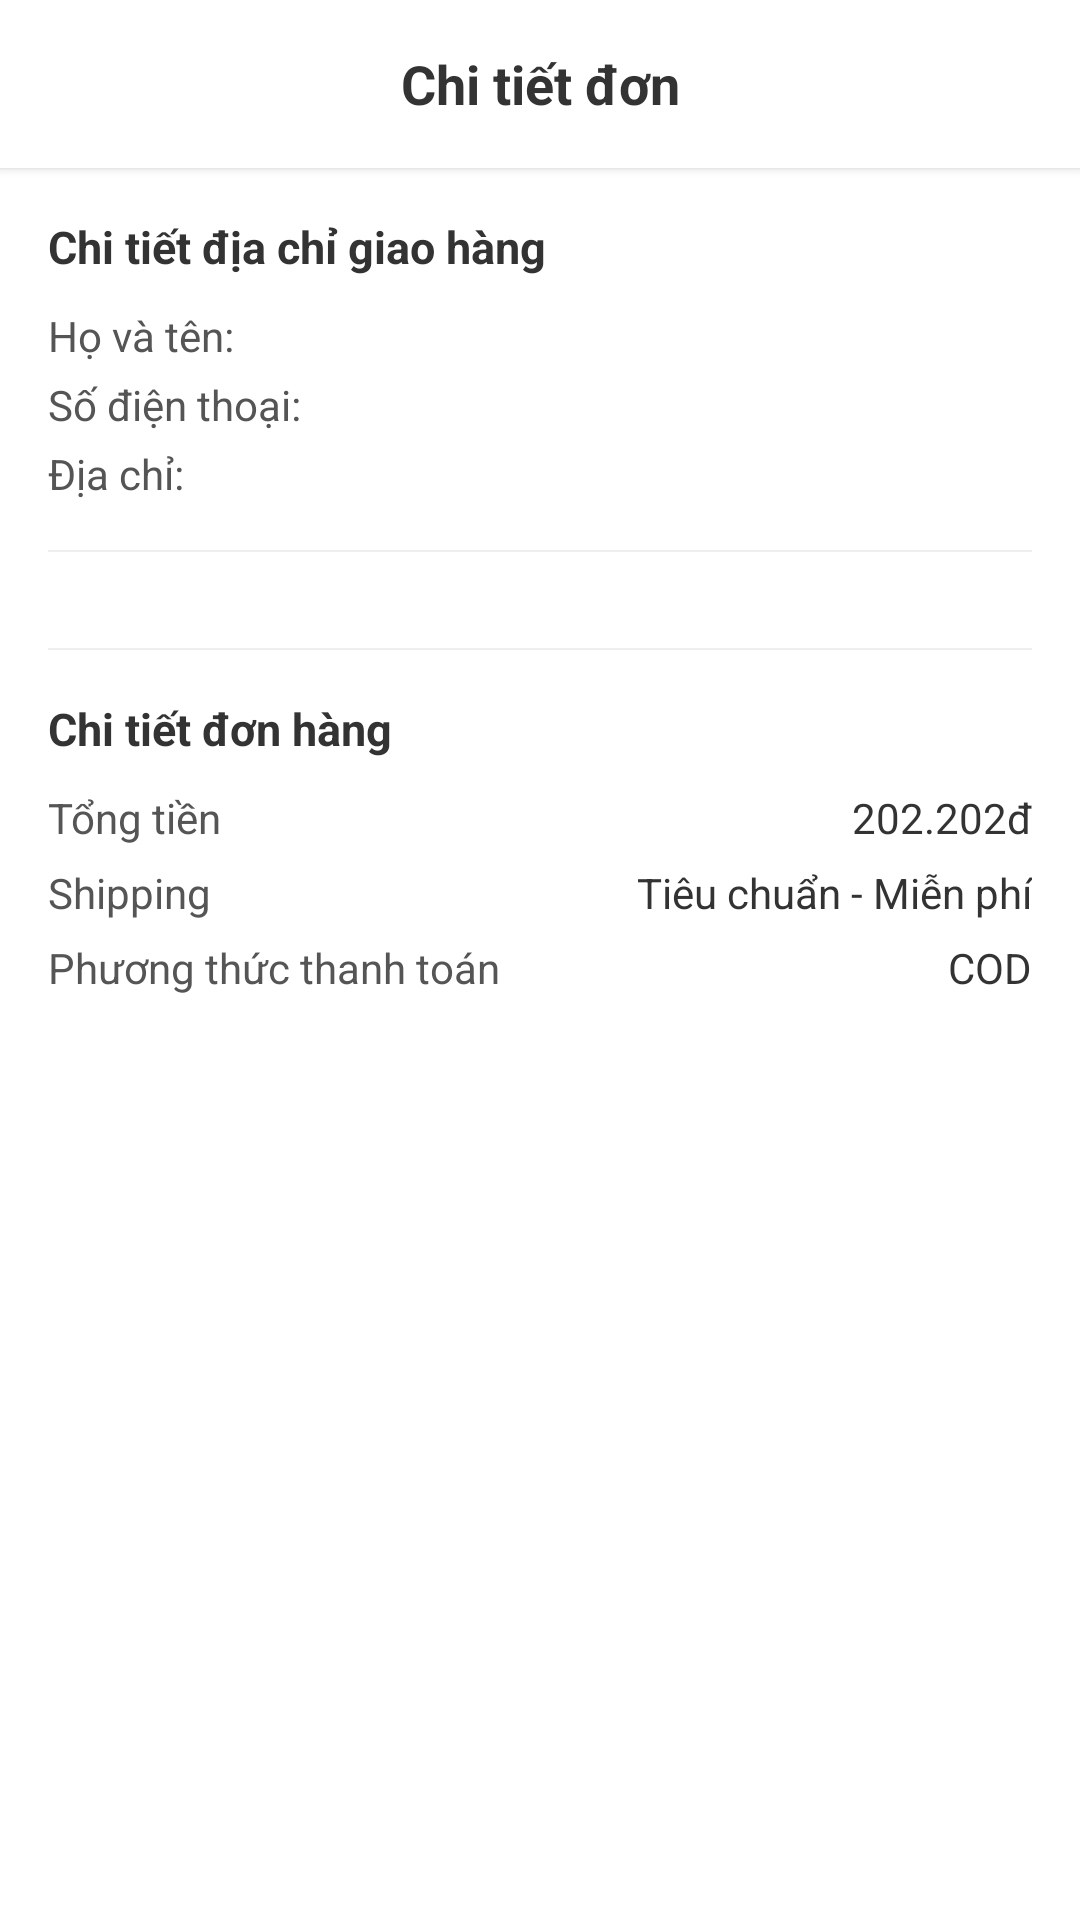

This screen was rendered from an Android layout file. Write that file and the resources it references.
<!-- AndroidManifest.xml: application theme Theme.Khoga -->
<!-- res/layout/activity_order_detail.xml -->
<?xml version="1.0" encoding="utf-8"?>
<LinearLayout xmlns:android="http://schemas.android.com/apk/res/android"
    xmlns:app="http://schemas.android.com/apk/res-auto"
    android:layout_width="match_parent"
    android:layout_height="match_parent"
    android:background="@android:color/white"
    android:orientation="vertical"
    android:fitsSystemWindows="true">

    
    <LinearLayout
        android:layout_width="match_parent"
        android:layout_height="56dp"
        android:background="@android:color/white"
        android:elevation="2dp"
        android:gravity="center_vertical"
        android:orientation="horizontal"
        android:paddingHorizontal="12dp">

        <ImageButton
            android:id="@+id/btnBack"
            android:layout_width="36dp"
            android:layout_height="36dp"
            android:background="?attr/selectableItemBackgroundBorderless"
            android:contentDescription="Quay lại"
            android:src="@drawable/ic_arrow_back"
            app:tint="@color/text_primary" />

        <TextView
            android:layout_width="0dp"
            android:layout_height="wrap_content"
            android:layout_weight="1"
            android:gravity="center"
            android:text="Chi tiết đơn"
            android:textColor="@color/text_primary"
            android:textSize="18sp"
            android:textStyle="bold" />

        <View
            android:layout_width="36dp"
            android:layout_height="36dp" />
    </LinearLayout>

    <androidx.core.widget.NestedScrollView
        android:layout_width="match_parent"
        android:layout_height="0dp"
        android:layout_weight="1">

        <LinearLayout
            android:layout_width="match_parent"
            android:layout_height="wrap_content"
            android:orientation="vertical"
            android:padding="16dp">

            
            
            
            <TextView
                android:layout_width="wrap_content"
                android:layout_height="wrap_content"
                android:text="Chi tiết địa chỉ giao hàng"
                android:textColor="@color/text_primary"
                android:textSize="15sp"
                android:textStyle="bold" />

            <TextView
                android:id="@+id/tvRecipientName"
                android:layout_width="match_parent"
                android:layout_height="wrap_content"
                android:layout_marginTop="10dp"
                android:text="Họ và tên: "
                android:textColor="@color/text_secondary"
                android:textSize="14sp" />

            <TextView
                android:id="@+id/tvPhone"
                android:layout_width="match_parent"
                android:layout_height="wrap_content"
                android:layout_marginTop="4dp"
                android:text="Số điện thoại: "
                android:textColor="@color/text_secondary"
                android:textSize="14sp" />

            <TextView
                android:id="@+id/tvAddress"
                android:layout_width="match_parent"
                android:layout_height="wrap_content"
                android:layout_marginTop="4dp"
                android:text="Địa chỉ: "
                android:textColor="@color/text_secondary"
                android:textSize="14sp" />

            
            <View
                android:layout_width="match_parent"
                android:layout_height="0.5dp"
                android:layout_marginVertical="16dp"
                android:background="@color/divider" />

            
            
            
            <LinearLayout
                android:id="@+id/layoutOrderItems"
                android:layout_width="match_parent"
                android:layout_height="wrap_content"
                android:orientation="vertical" />

            
            <View
                android:layout_width="match_parent"
                android:layout_height="0.5dp"
                android:layout_marginVertical="16dp"
                android:background="@color/divider" />

            
            
            
            <TextView
                android:layout_width="wrap_content"
                android:layout_height="wrap_content"
                android:text="Chi tiết đơn hàng"
                android:textColor="@color/text_primary"
                android:textSize="15sp"
                android:textStyle="bold" />

            
            <LinearLayout
                android:layout_width="match_parent"
                android:layout_height="wrap_content"
                android:layout_marginTop="10dp"
                android:orientation="horizontal">

                <TextView
                    android:layout_width="0dp"
                    android:layout_height="wrap_content"
                    android:layout_weight="1"
                    android:text="Tổng tiền"
                    android:textColor="@color/text_secondary"
                    android:textSize="14sp" />

                <TextView
                    android:id="@+id/tvSubtotal"
                    android:layout_width="wrap_content"
                    android:layout_height="wrap_content"
                    android:text="202.202đ"
                    android:textColor="@color/text_primary"
                    android:textSize="14sp" />
            </LinearLayout>

            
            <LinearLayout
                android:layout_width="match_parent"
                android:layout_height="wrap_content"
                android:layout_marginTop="6dp"
                android:orientation="horizontal">

                <TextView
                    android:layout_width="0dp"
                    android:layout_height="wrap_content"
                    android:layout_weight="1"
                    android:text="Shipping"
                    android:textColor="@color/text_secondary"
                    android:textSize="14sp" />

                <TextView
                    android:id="@+id/tvShipping"
                    android:layout_width="wrap_content"
                    android:layout_height="wrap_content"
                    android:text="Tiêu chuẩn - Miễn phí"
                    android:textColor="@color/text_primary"
                    android:textSize="14sp" />
            </LinearLayout>

            
            <LinearLayout
                android:layout_width="match_parent"
                android:layout_height="wrap_content"
                android:layout_marginTop="6dp"
                android:orientation="horizontal">

                <TextView
                    android:layout_width="0dp"
                    android:layout_height="wrap_content"
                    android:layout_weight="1"
                    android:text="Phương thức thanh toán"
                    android:textColor="@color/text_secondary"
                    android:textSize="14sp" />

                <TextView
                    android:id="@+id/tvPaymentMethod"
                    android:layout_width="wrap_content"
                    android:layout_height="wrap_content"
                    android:text="COD"
                    android:textColor="@color/text_primary"
                    android:textSize="14sp" />
            </LinearLayout>

            
            
            
            <com.google.android.material.button.MaterialButton
                android:id="@+id/btnOrderAction"
                android:layout_width="match_parent"
                android:layout_height="48dp"
                android:layout_marginTop="24dp"
                android:text="Hủy đơn hàng"
                android:textAllCaps="false"
                android:textColor="@android:color/white"
                android:textSize="15sp"
                android:visibility="gone"
                app:cornerRadius="8dp" />

        </LinearLayout>
    </androidx.core.widget.NestedScrollView>

</LinearLayout>
<!-- resources referenced by this layout -->
<resources>
  <color name="divider">#EEEEEE</color>
  <color name="text_primary">#333333</color>
  <color name="text_secondary">#555555</color>
  <style name="Theme.Khoga" parent="Base.Theme.Khoga" />
  <style name="Base.Theme.Khoga" parent="Theme.Material3.DayNight.NoActionBar">
          
          <item name="colorPrimary">#5A4B75</item>
          <item name="colorPrimaryDark">#483B5E</item>
          <item name="colorAccent">#5A4B75</item>
  
          
          <item name="android:statusBarColor">#5A4B75</item>
          <item name="android:windowLightStatusBar">true</item>
      </style>
</resources>
